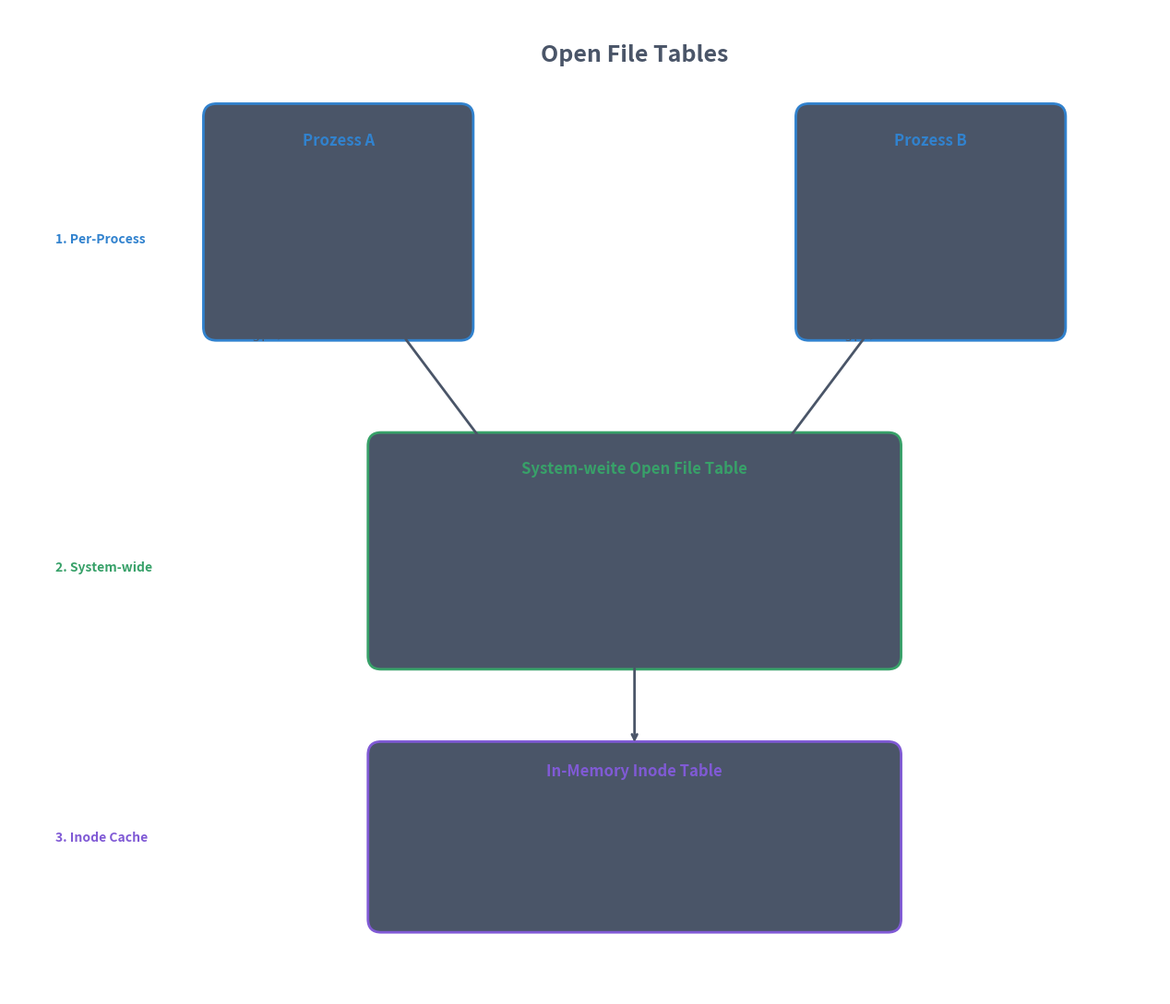

Here is the Python script that generated this plot: (Note: this script raises an exception after producing the figure.)
#!/usr/bin/env python3
"""
Open File Tables Diagram
Shows: Per-Process FD Table -> System Open File Table -> Inode Table
"""

import matplotlib.pyplot as plt
import matplotlib.patches as mpatches
from matplotlib.patches import FancyBboxPatch, FancyArrowPatch
import numpy as np

# Theme-agnostic colors (work on dark and light backgrounds)
# Using colors with good contrast in both modes
text_color = '#4A5568'       # Medium gray for text (works on both)
title_color = '#2B6CB0'      # Medium blue for titles
border_color = '#718096'     # Gray for borders
highlight_bg = '#E2E8F0'     # Light gray with some opacity for boxes
journal_color = '#805AD5'    # Purple for journal
disk_color = '#3182CE'       # Blue for disk
metadata_color = '#DD6B20'   # Orange for metadata  
data_color = '#38A169'       # Green for data
success_color = '#38A169'    # Green for success
warning_color = '#DD6B20'    # Orange for warnings
danger_color = '#E53E3E'     # Red for danger
old_color = '#E53E3E'        # Red for old data
new_color = '#38A169'        # Green for new data
pointer_color = '#805AD5'    # Purple for pointer
fs_color = '#3182CE'         # Blue for filesystem
commit_color = '#38A169'     # Green for commit
desc_color = '#DD6B20'       # Orange for descriptor
# Script-specific colors
process_color = '#3182CE'    # Blue for process
system_color = '#38A169'     # Green for system table
inode_color = '#805AD5'      # Purple for inodes

fig, ax = plt.subplots(1, 1, figsize=(14, 11), facecolor='none')
ax.set_xlim(-2.5, 15)
ax.set_ylim(-1, 14)
ax.set_aspect('equal')
ax.axis('off')
ax.set_facecolor('none')

# Title
ax.text(7, 13.3, 'Open File Tables', ha='center', va='center',
        fontsize=18, color=text_color, fontweight='bold')

# ============ Process A FD Table ============
proc_a = FancyBboxPatch((0.5, 9), 4, 3.5,
                        boxstyle="round,pad=0.05,rounding_size=0.2",
                        facecolor='#4A5568', edgecolor=process_color, linewidth=2)
ax.add_patch(proc_a)
ax.text(2.5, 12, 'Prozess A', ha='center', va='center', fontsize=12, color=process_color, fontweight='bold')
ax.text(2.5, 11.3, 'FD-Tabelle', ha='center', va='center', fontsize=10, color=text_color)

fd_entries_a = ['0: stdin', '1: stdout', '2: stderr', '3: →']
for i, entry in enumerate(fd_entries_a):
    ax.text(1.2, 10.5 - i * 0.5, entry, ha='left', va='center', fontsize=9, color=text_color, family='monospace')

# ============ Process B FD Table ============
proc_b = FancyBboxPatch((9.5, 9), 4, 3.5,
                        boxstyle="round,pad=0.05,rounding_size=0.2",
                        facecolor='#4A5568', edgecolor=process_color, linewidth=2)
ax.add_patch(proc_b)
ax.text(11.5, 12, 'Prozess B', ha='center', va='center', fontsize=12, color=process_color, fontweight='bold')
ax.text(11.5, 11.3, 'FD-Tabelle', ha='center', va='center', fontsize=10, color=text_color)

fd_entries_b = ['0: stdin', '1: stdout', '2: stderr', '3: →']
for i, entry in enumerate(fd_entries_b):
    ax.text(10.2, 10.5 - i * 0.5, entry, ha='left', va='center', fontsize=9, color=text_color, family='monospace')

# ============ System-wide Open File Table ============
sys_table = FancyBboxPatch((3, 4), 8, 3.5,
                           boxstyle="round,pad=0.05,rounding_size=0.2",
                           facecolor='#4A5568', edgecolor=system_color, linewidth=2)
ax.add_patch(sys_table)
ax.text(7, 7, 'System-weite Open File Table', ha='center', va='center', 
        fontsize=12, color=system_color, fontweight='bold')

entries = [
    'Entry 1: Mode=READ,  Offset=0,    Inode→',
    'Entry 2: Mode=WRITE, Offset=1024, Inode→',
]
for i, entry in enumerate(entries):
    ax.text(3.5, 6 - i * 0.7, entry, ha='left', va='center', fontsize=9, color=text_color, family='monospace')

# ============ In-Memory Inode Table ============
inode_table = FancyBboxPatch((3, 0), 8, 2.8,
                             boxstyle="round,pad=0.05,rounding_size=0.2",
                             facecolor='#4A5568', edgecolor=inode_color, linewidth=2)
ax.add_patch(inode_table)
ax.text(7, 2.4, 'In-Memory Inode Table', ha='center', va='center', 
        fontsize=12, color=inode_color, fontweight='bold')
ax.text(7, 1.5, 'Inode 4711: Size=4096, Blocks=[...], RefCount=2', ha='center', va='center', 
        fontsize=9, color=text_color, family='monospace')
ax.text(7, 0.7, 'Inode 8823: Size=1024, Blocks=[...], RefCount=1', ha='center', va='center', 
        fontsize=9, color=text_color, family='monospace')

# ============ Arrows ============
# Process A -> System Table
ax.annotate('', xy=(5, 7), xytext=(3.5, 9),
            arrowprops=dict(arrowstyle='->', color=text_color, lw=2))

# Process B -> System Table
ax.annotate('', xy=(9, 7), xytext=(10.5, 9),
            arrowprops=dict(arrowstyle='->', color=text_color, lw=2))

# System Table -> Inode Table
ax.annotate('', xy=(7, 2.8), xytext=(7, 4),
            arrowprops=dict(arrowstyle='->', color=text_color, lw=2))

# Labels for the three levels (moved to left side to avoid overlap)
ax.text(-1.8, 10.5, '1. Per-Process', ha='left', va='center', fontsize=10, color=process_color, fontweight='bold')
ax.text(-1.8, 5.5, '2. System-wide', ha='left', va='center', fontsize=10, color=system_color, fontweight='bold')
ax.text(-1.8, 1.4, '3. Inode Cache', ha='left', va='center', fontsize=10, color=inode_color, fontweight='bold')

plt.tight_layout()
plt.savefig('/media/andhue/Wissen/open-lectures/L-Betriebssysteme, Rechnernetze und verteilte Systeme/02-Betriebssysteme/07-Dateisysteme/assets/open-file-tables.png',
            dpi=150, bbox_inches='tight', transparent=True)
plt.close()

print("Created: open-file-tables.png")
